Run: headless pygame with SDL's dummy video driver; simulated clock (each Clock.tick advances the game by its frame time, no real sleeping); random seed 0; keys injected as events and as key.get_pressed() state; no mouse input.
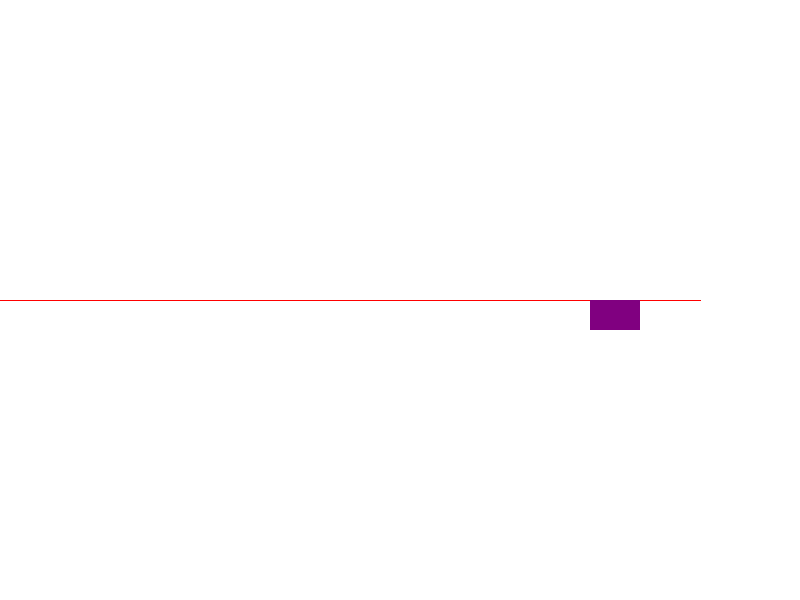
Frame 1 of 4 · flips 1–60 · no input
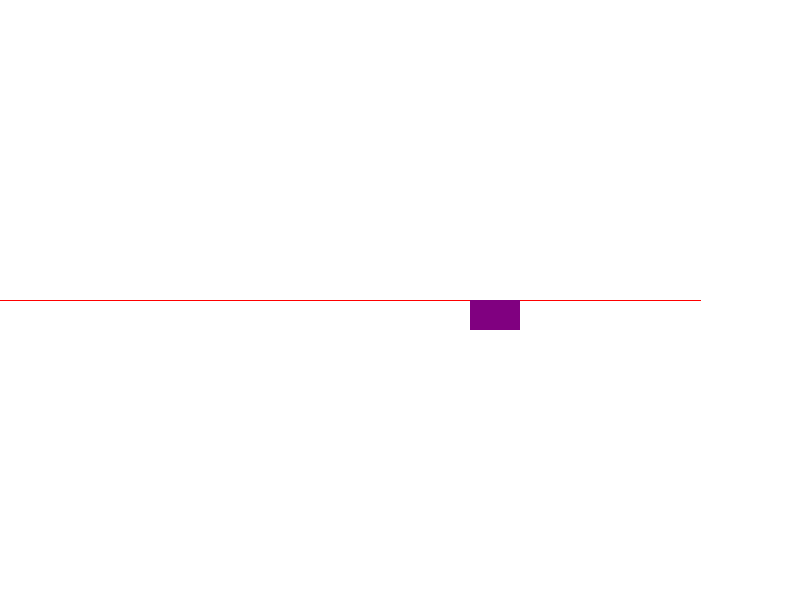
Frame 2 of 4 · flips 61–180 · tapped SPACE, RETURN · held RIGHT (→), D
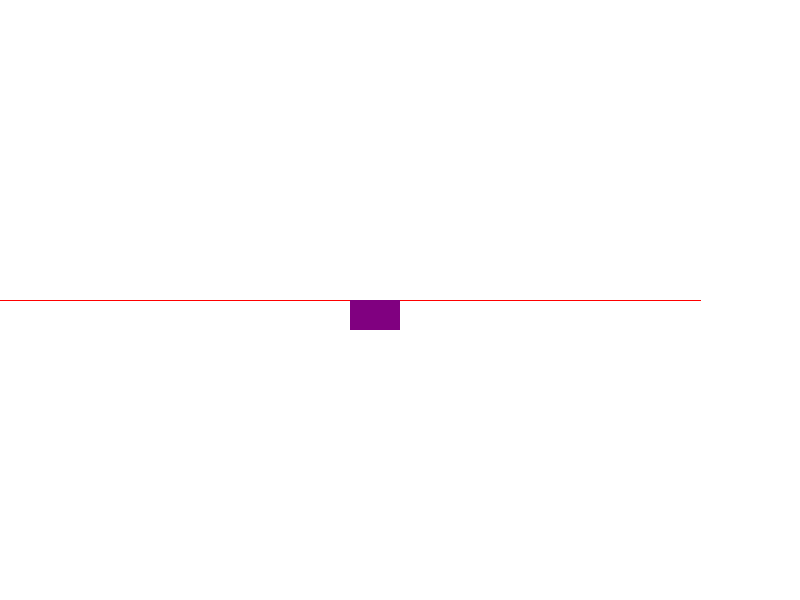
Frame 3 of 4 · flips 181–300 · held DOWN (↓), S
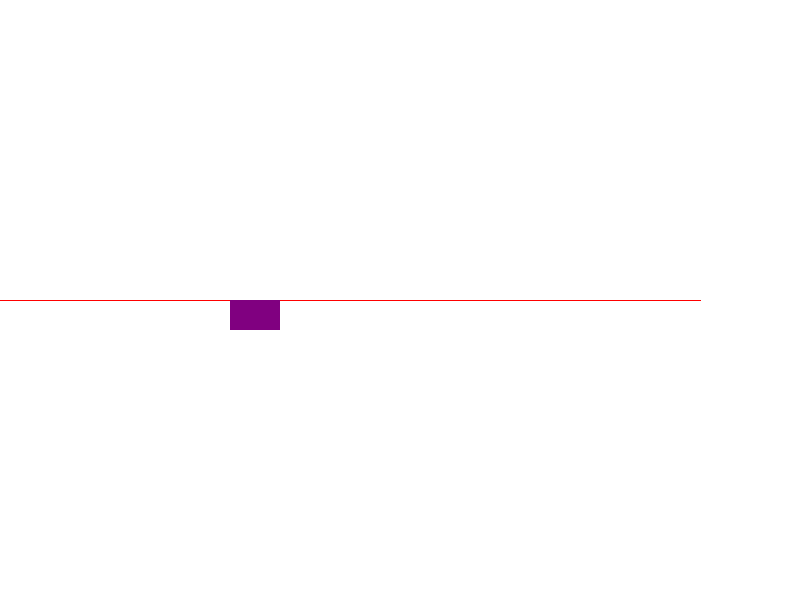
Frame 4 of 4 · flips 301–420 · held LEFT (←), A, UP (↑), W

The pygame program that drew these frames:

import pygame
import sys

# Initialize Pygame
pygame.init()

# Set up the display
width, height = 800, 600
screen = pygame.display.set_mode((width, height))
pygame.display.set_caption("Line Following Robot Simulation")

# Define colors
black = (0, 0, 0)
white = (255, 255, 255)
red = (255, 0, 0)
purple = (128, 0, 128)

# Robot parameters
robot_width = 50
robot_height = 30

# Generate a straight road pattern
def generate_straight_road():
    road_segments = [height // 2] * (width // 100)
    return road_segments

road_segments = generate_straight_road()

# Robot starts at the end of the straight line
robot_x = (len(road_segments) - 1) * 100 - robot_width
robot_y = road_segments[-1] - robot_height // 2

# Set up clock to control the frame rate
clock = pygame.time.Clock()

# Main game loop
while True:
    for event in pygame.event.get():
        if event.type == pygame.QUIT:
            pygame.quit()
            sys.exit()

    # Update robot position based on straight road
    closest_segment_index = min(range(len(road_segments)), key=lambda i: abs(road_segments[i] - robot_y))
    closest_segment = road_segments[closest_segment_index]

    # Center the robot on the road vertically
    if robot_y > closest_segment:
        robot_y -= 1
    elif robot_y < closest_segment:
        robot_y += 1

    # Move the robot horizontally along the straight road
    if robot_x > 0:
        robot_x -= 1

    # Draw the background
    screen.fill(white)

    # Draw the thicker road
    pygame.draw.lines(screen, red, False, [(i * 100, h) for i, h in enumerate(road_segments)])

    # Draw the robot
    pygame.draw.rect(screen, purple, (robot_x, robot_y, robot_width, robot_height))

    # Update the display
    pygame.display.flip()

    # Cap the frame rate
    clock.tick(60)
